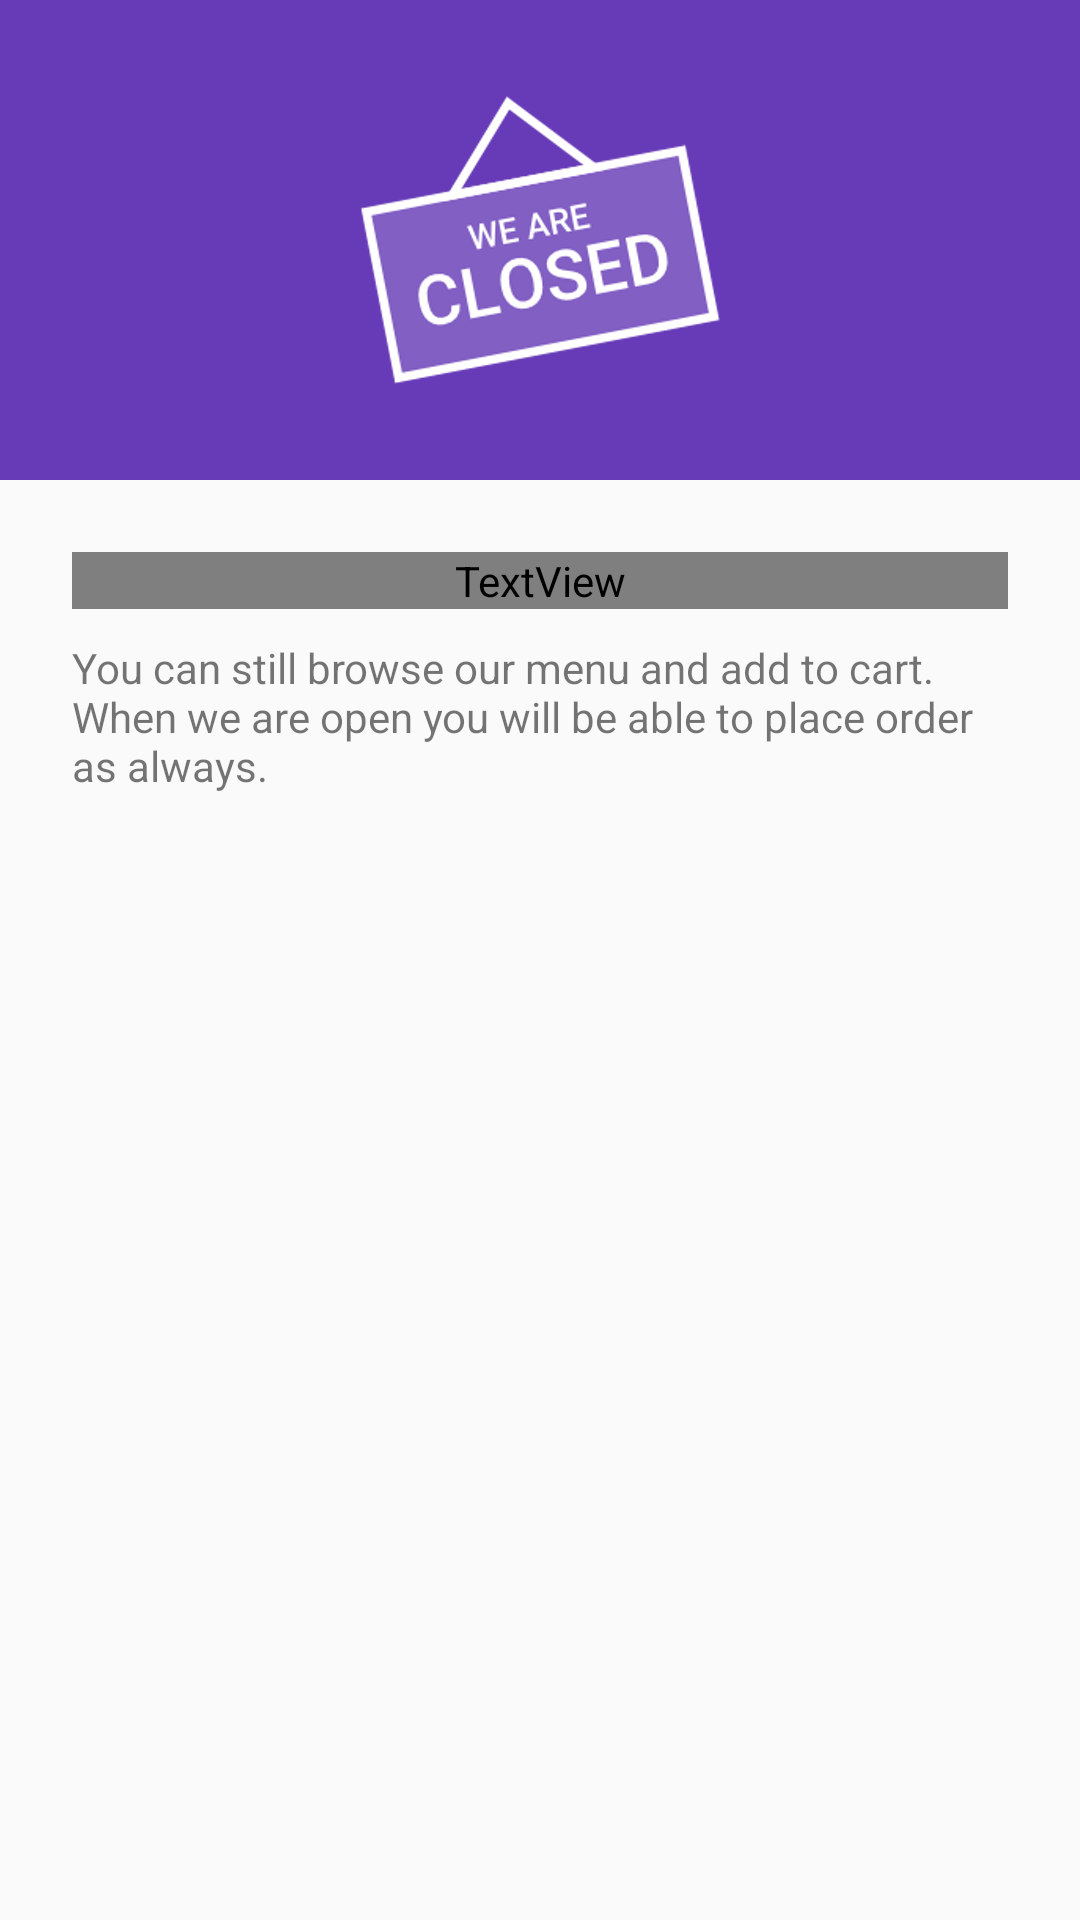

Android layout source for this screen:
<!-- AndroidManifest.xml: application theme AppTheme -->
<!-- res/layout/fragment_dialog_closed_now.xml -->
<?xml version="1.0" encoding="utf-8"?>
<LinearLayout xmlns:android="http://schemas.android.com/apk/res/android"
    android:layout_width="match_parent"
    android:layout_height="match_parent"
    android:orientation="vertical">

    <FrameLayout
        android:layout_width="match_parent"
        android:layout_height="160dp"
        android:background="@color/primary">

        <ImageView
            android:layout_width="120dp"
            android:layout_height="120dp"
            android:layout_gravity="center"
            android:scaleType="fitCenter"
            android:src="@drawable/ic_closed" />

    </FrameLayout>

    <LinearLayout
        android:layout_width="match_parent"
        android:layout_height="match_parent"
        android:layout_marginBottom="20dp"
        android:layout_marginLeft="24dp"
        android:layout_marginRight="24dp"
        android:layout_marginTop="24dp"
        android:orientation="vertical">

        <TextView
            android:layout_width="match_parent"
            android:layout_height="wrap_content"
            android:text="@string/prepare_for_food_text"
            android:textAppearance="@style/TextAppearance.AppCompat.Body" />

        <TextView
            android:layout_width="match_parent"
            android:layout_height="wrap_content"
            android:layout_marginTop="10dp"
            android:text="@string/browse_app_text" />

    </LinearLayout>

</LinearLayout>
<!-- resources referenced by this layout -->
<resources>
  <color name="primary">#673AB7</color>
  <!-- drawable ic_closed: png bitmap (drawable-hdpi, 22520 bytes) -->
  <string name="browse_app_text">You can still browse our menu and add to cart. When we are open you will be able to place order as always.</string>
  <string name="prepare_for_food_text">…and are preparing for more food!</string>
  <style name="TextAppearance.AppCompat.Body">
          <item name="android:textSize">16sp</item>
          <item name="android:textColor">@color/text_normal</item>
          <item name="android:fontFamily">@string/roboto_medium</item>
      </style>
  <style name="AppTheme" parent="Theme.AppCompat.Light.DarkActionBar">
          
          <item name="colorPrimary">@color/primary</item>
          <item name="colorPrimaryDark">@color/primary_dark</item>
          <item name="colorAccent">@color/accent</item>
          <item name="colorControlNormal">@color/control_normal</item>
          <item name="colorControlActivated">@color/accent</item>
          <item name="colorControlHighlight">@color/control_highlight</item>
          <item name="android:spinnerStyle">@style/Widget.AppCompat.Spinner.Underlined</item>
          <item name="windowActionBar">false</item>
          <item name="windowNoTitle">true</item>
          <item name="actionModeStyle">@style/Style.ActionMode.Appreance</item>
          <item name="android:alertDialogStyle">@style/AlertDialogTheme</item>
          <item name="android:alertDialogTheme">@style/AlertDialogTheme</item>
          <item name="windowActionModeOverlay">true</item>
          <item name="android:windowActionModeOverlay">true</item>
          <item name="alertDialogStyle">@style/AlertDialogTheme</item>
          <item name="alertDialogTheme">@style/AlertDialogTheme</item>
      </style>
  <color name="text_normal">#333333</color>
  <color name="primary_dark">#4527A0</color>
  <color name="accent">#673AB7</color>
  <color name="control_normal">#DADDE0</color>
  <color name="control_highlight">#8997AD</color>
  <style name="Style.ActionMode.Appreance" parent="Widget.AppCompat.ActionMode">
          <item name="background">@color/text_gray</item>
          <item name="titleTextStyle">@style/Toolbar.SmallTextAppearance</item>
          <item name="actionMenuTextColor">@color/white</item>
      </style>
  <style name="AlertDialogTheme" parent="Theme.AppCompat.Light.Dialog">
          <item name="colorPrimary">@color/primary</item>
          <item name="colorPrimaryDark">@color/primary_dark</item>
          <item name="colorAccent">@color/accent</item>
          <item name="android:windowTitleStyle">@style/TextAppearance.AppCompat.Title.DialogTitle
          </item>
          <item name="android:textColorPrimary">@android:color/black</item>
      </style>
  <color name="text_gray">#666666</color>
  <style name="Toolbar.SmallTextAppearance" parent="TextAppearance.Widget.AppCompat.Toolbar.Title">
          <item name="android:textColor">@color/white</item>
          <item name="android:textSize">20sp</item>
          <item name="android:singleLine">true</item>
          <item name="android:fontFamily">@string/roboto_medium</item>
      </style>
  <color name="white">#FFFFFF</color>
  <style name="TextAppearance.AppCompat.Title.DialogTitle">
          <item name="android:textColor">@android:color/black</item>
      </style>
</resources>
